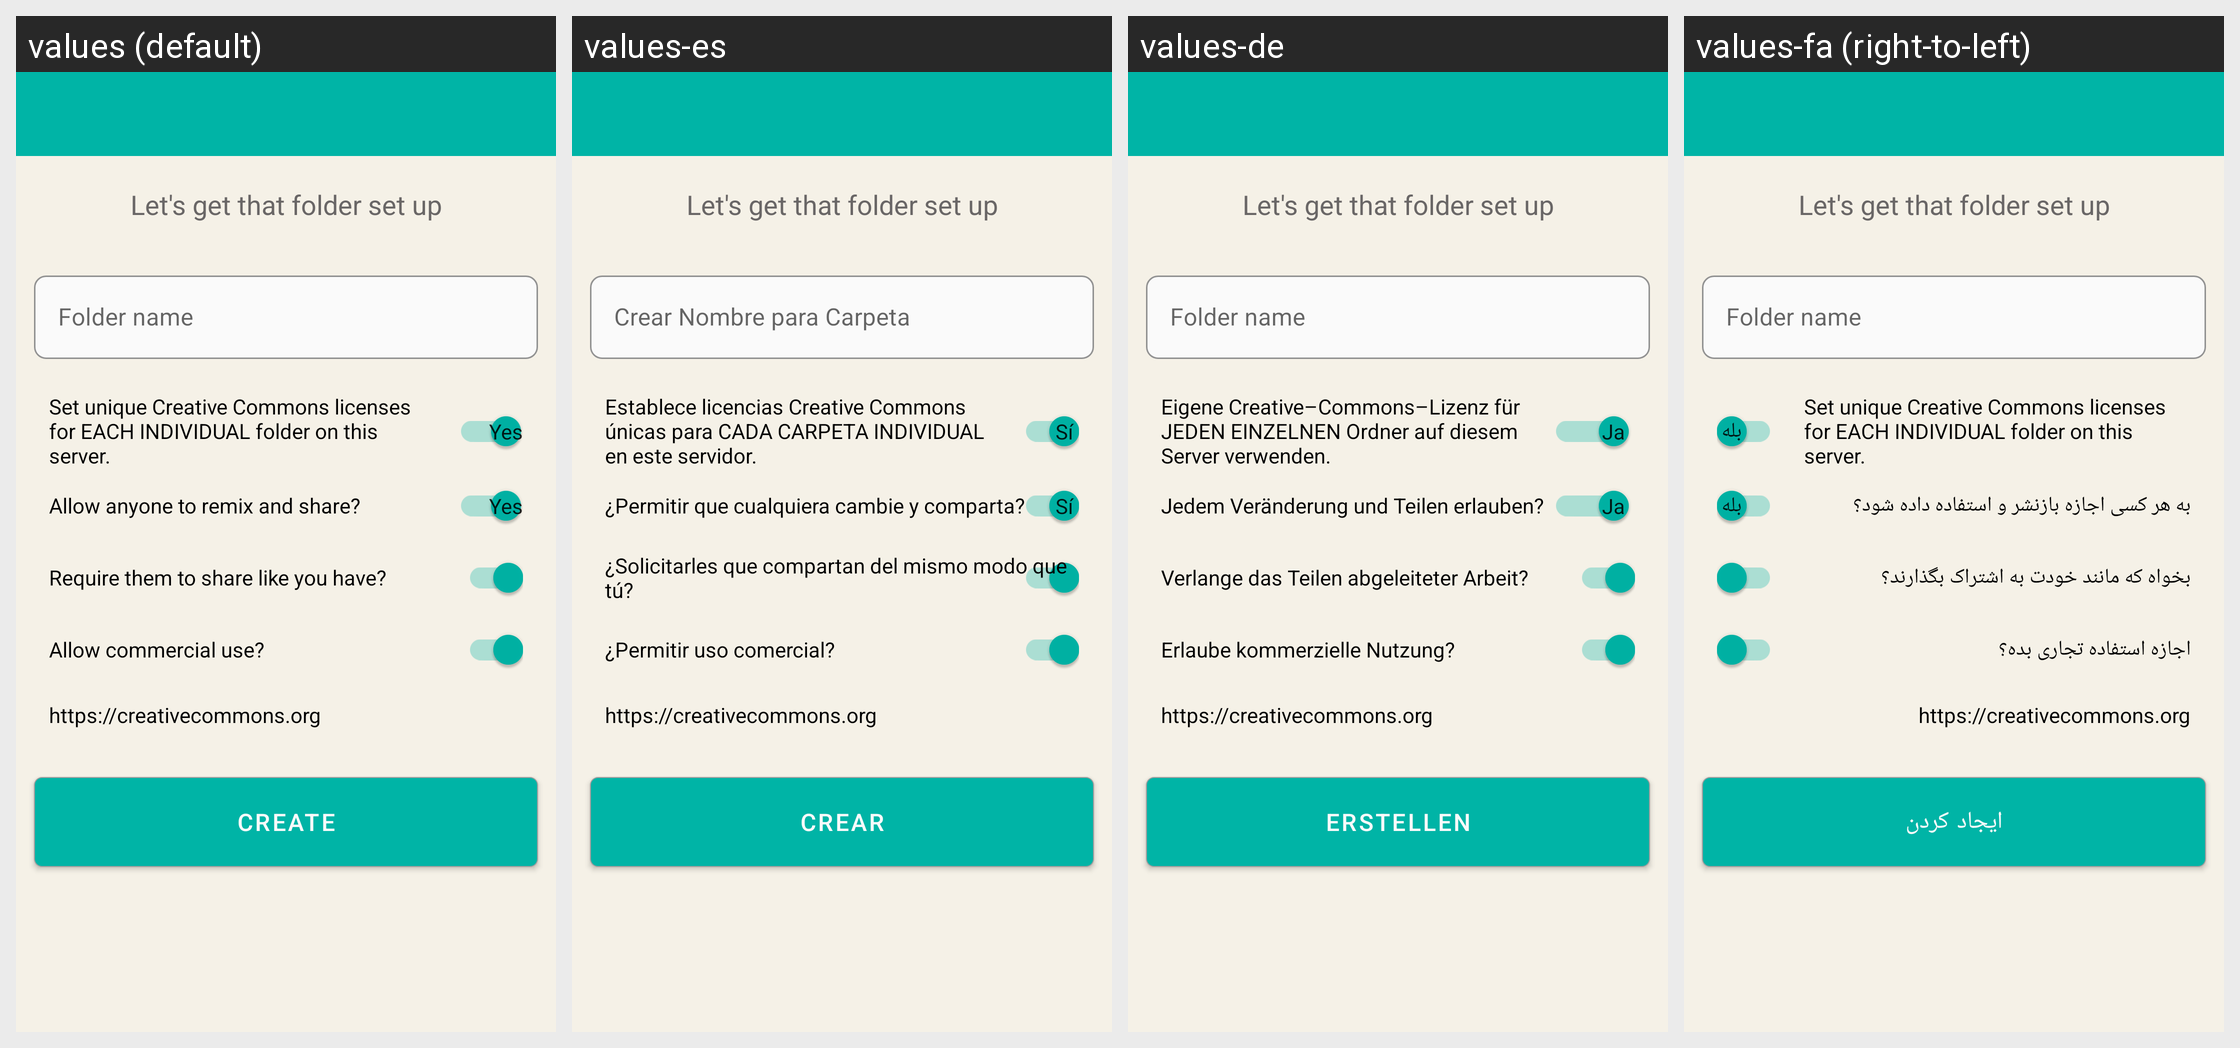

This grid shows one Android layout under several languages. Give, for every string resource on the screen, its name, the default text and each shown locale's text.
Android screen res/layout/activity_create_new_folder.xml rendered under 4 locales, left to right: values (default), values-es, values-de, values-fa (right-to-left). Device: Nexus 5 (rendered at 1080×1920; each locale shown at half size, 540×960, under a caption strip naming it); theme AppTheme.NoActionBar.
Other locales in the repository, not shown: values-ar, values-fr, values-it, values-nl, values-pt-rBR, values-ru, values-sv, values-tr, values-uk, values-zh-rCN, values-zh-rTW.
Strings drawn on this screen, with the default value and each locale's value (text and hints the layout hard-codes, and strings that could not be matched under every locale, appear in the picture but are not listed):

create_folder_name
  values: Folder name
  values-es: Crear Nombre para Carpeta
  values-de: Folder name  [not translated; the default value is used]
  values-fa: Folder name  [not translated; the default value is used]

create
  values: Create
  values-es: Crear
  values-de: Erstellen
  values-fa: ایجاد کردن

set_unique_creative_commons_licenses_for_each_individual_folder_on_this_server
  values: Set unique Creative Commons licenses for EACH INDIVIDUAL folder on this server.
  values-es: Establece licencias Creative Commons únicas para CADA CARPETA INDIVIDUAL en este servidor.
  values-de: Eigene Creative–Commons–Lizenz für JEDEN EINZELNEN Ordner auf diesem Server verwenden.
  values-fa: Set unique Creative Commons licenses for EACH INDIVIDUAL folder on this server.  [not translated; the default value is used]

info_license_deriv
  values: Allow anyone to remix and share?
  values-es: ¿Permitir que cualquiera cambie y comparta?
  values-de: Jedem Veränderung und Teilen erlauben?
  values-fa: به هر کسی اجازه بازنشر و استفاده داده شود؟

info_license_sharealike
  values: Require them to share like you have?
  values-es: ¿Solicitarles que compartan del mismo modo que tú?
  values-de: Verlange das Teilen abgeleiteter Arbeit?
  values-fa: بخواه که مانند خودت به اشتراک بگذارند؟

info_license_comm
  values: Allow commercial use?
  values-es: ¿Permitir uso comercial?
  values-de: Erlaube kommerzielle Nutzung?
  values-fa: اجازه استفاده تجاری بده؟
